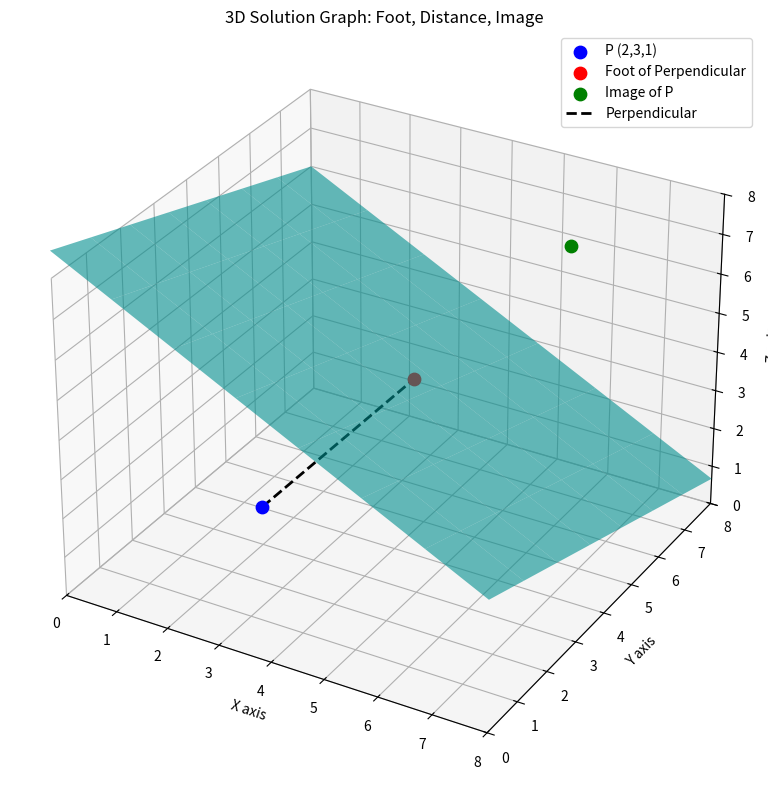

Python code for this plot:
import numpy as np
import matplotlib.pyplot as plt
from mpl_toolkits.mplot3d import Axes3D

n = np.array([2, 1, 3])  # Normal vector to the plane
p = np.array([2, 3, 1])  # Position vector of point P
d = 26  # Plane constant

# Calculate the foot of perpendicular from P to the plane
t_foot = (d - np.dot(n, p)) / np.dot(n, n)
foot = p + t_foot * n

# Calculate image of P (reflection about the plane)
image = 2 * foot - p

# Create grid for the plane
xx, yy = np.meshgrid(np.linspace(0, 8, 8), np.linspace(0, 8, 8))
zz = (d - 2 * xx - yy) / 3

# Plotting
fig = plt.figure(figsize=(10, 8))
ax = fig.add_subplot(111, projection='3d')
ax.plot_surface(xx, yy, zz, alpha=0.6, color='cyan', rstride=1, cstride=1, edgecolor='none')

# Plot point P, foot of perpendicular, and image
ax.scatter(*p, color='blue', s=80, label='P (2,3,1)')
ax.scatter(*foot, color='red', s=80, label='Foot of Perpendicular')
ax.scatter(*image, color='green', s=80, label='Image of P')

# Plot perpendicular line
ax.plot([p[0], foot[0]], [p[1], foot[1]], [p[2], foot[2]], color='black', lw=2, linestyle='--', label='Perpendicular')

ax.set_xlim(0, 8)
ax.set_ylim(0, 8)
ax.set_zlim(0, 8)

ax.set_xlabel('X axis')
ax.set_ylabel('Y axis')
ax.set_zlabel('Z axis')
ax.set_title('3D Solution Graph: Foot, Distance, Image')
ax.legend()

plt.tight_layout()
plt.savefig('3d_plane_solution.png')
plt.show()
